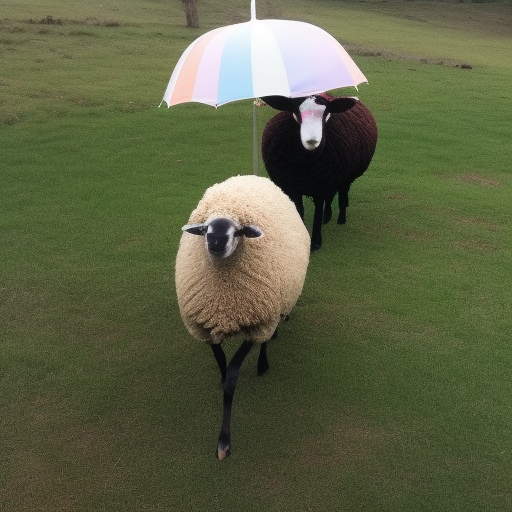
Generation parameters embedded in this image by AUTOMATIC1111 Stable Diffusion web UI or a fork of it (Forge, ...) (PNG 'parameters' text chunk):
a photo of a sheep with an umbrella
Steps: 20, Sampler: Euler a, CFG scale: 7, Seed: 1422744803, Size: 512x512, Model hash: 4c86efd062, Model: model